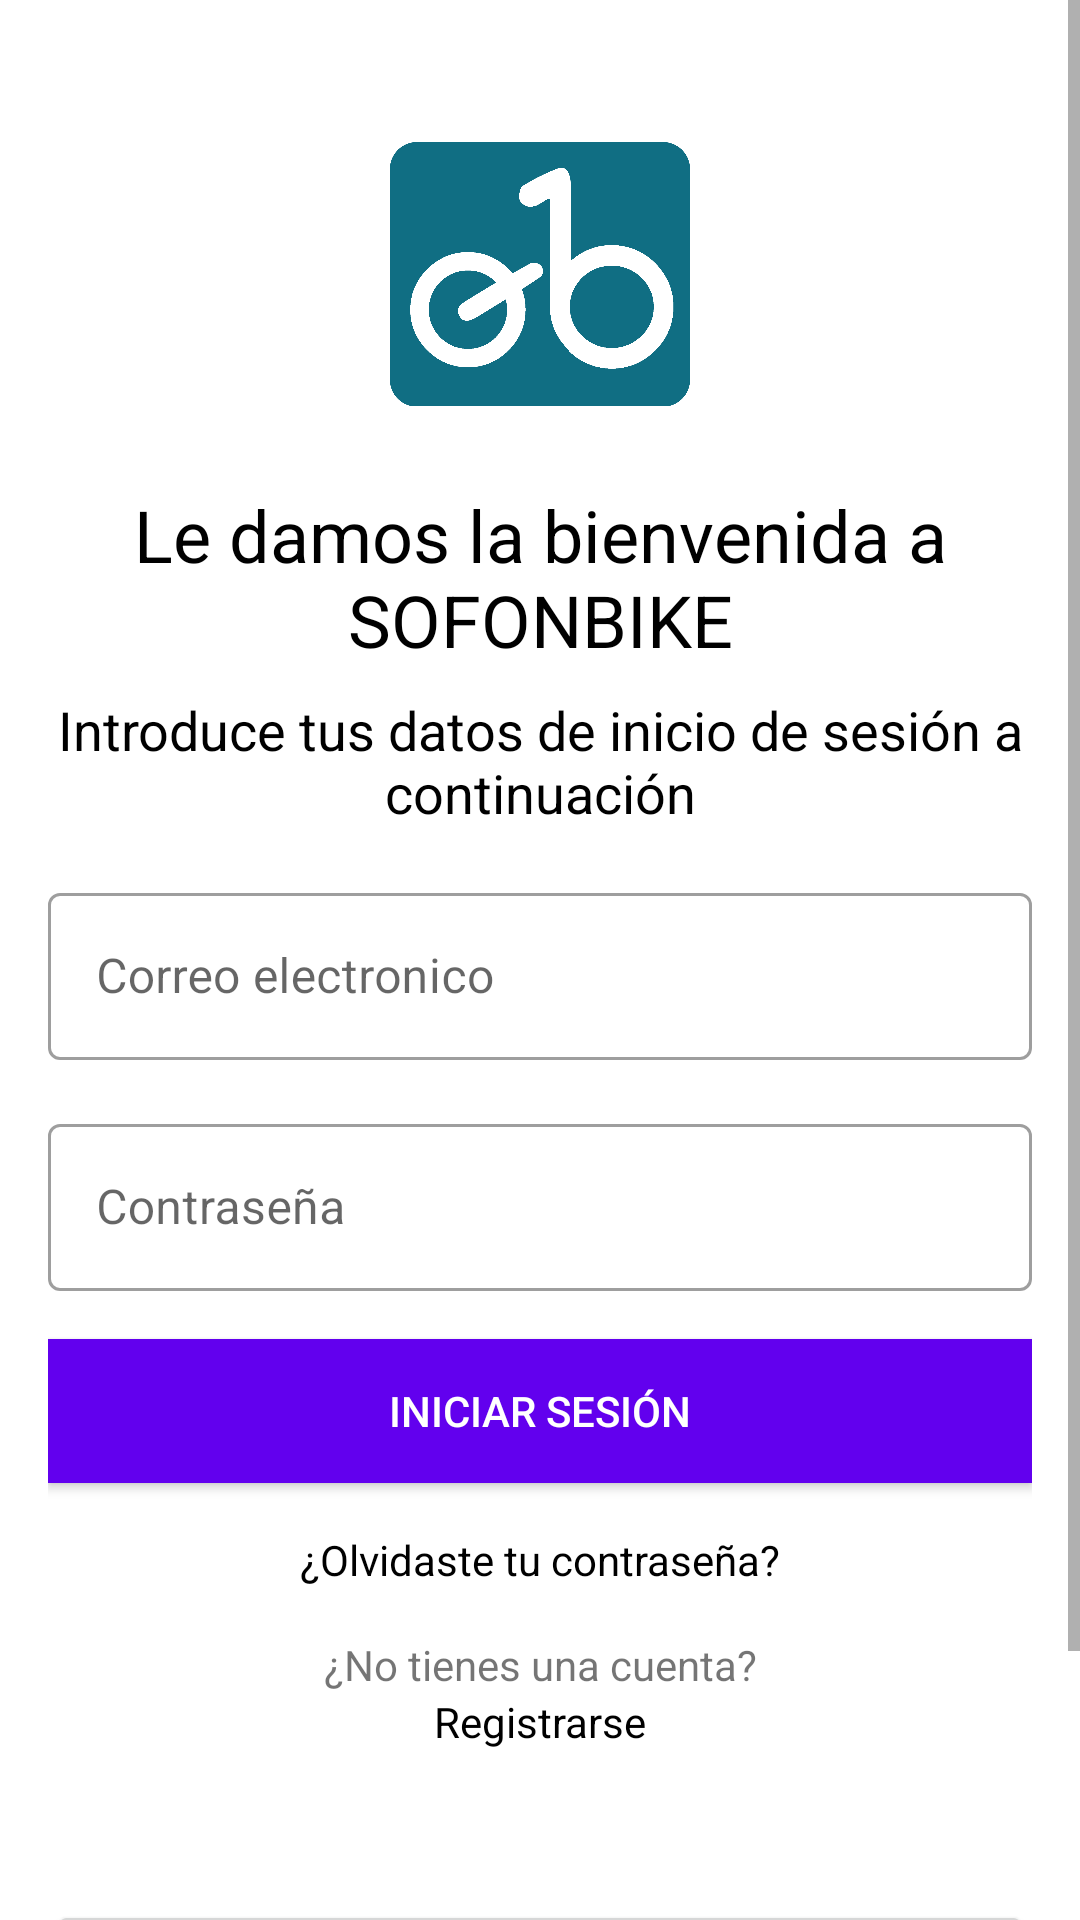

This screen was rendered from an Android layout file. Write that file and the resources it references.
<!-- AndroidManifest.xml: application theme SplashTheme -->
<!-- res/layout/activity_login.xml -->
<?xml version="1.0" encoding="utf-8"?>
<ScrollView
    android:layout_width="match_parent"
    xmlns:android="http://schemas.android.com/apk/res/android"
    xmlns:app="http://schemas.android.com/apk/res-auto"
    xmlns:tools="http://schemas.android.com/tools"
    tools:context=".LoginActivity"
    android:fillViewport="true"
    android:layout_height="match_parent">
<androidx.appcompat.widget.LinearLayoutCompat
    android:paddingTop="20pt"
    android:paddingHorizontal="16dp"
    android:gravity="center"
    android:orientation="vertical"
    android:layout_width="match_parent"
    android:layout_height="match_parent"
    android:background="@color/white"
    >
    <androidx.appcompat.widget.AppCompatImageView
        app:srcCompat="@drawable/logo"
        android:layout_width="100dp"
        android:layout_height="100dp"/>

    <TextView
        android:paddingTop="10pt"
        android:textColor="@color/black"
        android:textAppearance="@style/TextAppearance.AppCompat.Headline"
        android:layout_width="wrap_content"
        android:layout_height="wrap_content"
        android:text="Le damos la bienvenida a SOFONBIKE"
        android:gravity="center"
        />
    <TextView
        android:paddingTop="4pt"
        android:textColor="@color/black"
        android:textAppearance="@style/TextAppearance.AppCompat.Headline"
        android:layout_width="wrap_content"
        android:layout_height="wrap_content"
        android:text="Introduce tus datos de inicio de sesión a continuación"
        android:gravity="center"
        android:textSize="18dp"
        />

    <com.google.android.material.textfield.TextInputLayout
        android:layout_marginTop="16dp"
        style="@style/Widget.MaterialComponents.TextInputLayout.OutlinedBox"
        android:layout_width="match_parent"
        android:layout_height="wrap_content">
        <com.google.android.material.textfield.TextInputEditText
            android:id="@+id/textUser"
            android:hint="Correo electronico"
            android:layout_width="match_parent"
            android:layout_height="wrap_content"/>
    </com.google.android.material.textfield.TextInputLayout>
    <com.google.android.material.textfield.TextInputLayout
        android:layout_marginTop="16dp"
        style="@style/Widget.MaterialComponents.TextInputLayout.OutlinedBox"
        android:layout_width="match_parent"
        android:layout_height="wrap_content">
        <com.google.android.material.textfield.TextInputEditText
            android:inputType="textPassword"
            android:id="@+id/textPassword"
            android:hint="Contraseña"
            android:layout_width="match_parent"
            android:layout_height="wrap_content"/>
    </com.google.android.material.textfield.TextInputLayout>

    <Button
        android:onClick="login"
        android:layout_marginTop="16dp"
        android:text="Iniciar sesión"
        android:textColor="@color/white"
        android:background="@color/purple_500"
        android:layout_width="match_parent"
        android:layout_height="wrap_content"/>

    <ProgressBar
        android:id="@+id/progressBar2"
        style="?android:attr/progressBarStyleHorizontal"
        android:layout_width="match_parent"
        android:visibility="gone"
        android:indeterminate="true"
        android:layout_height="wrap_content" />
    <TextView
        android:layout_marginTop="16dp"
        android:gravity="center"
        android:textAppearance="@style/TextAppearance.AppCompat.Small"
        android:textColor="@color/black"
        android:text="¿Olvidaste tu contraseña?"
        android:layout_width="match_parent"
        android:layout_height="wrap_content"/>
    <TextView
        android:layout_marginTop="16dp"
        android:gravity="center"
        android:textAppearance="@style/TextAppearance.AppCompat.Small"
        android:text="¿No tienes una cuenta?"
        android:layout_width="match_parent"
        android:layout_height="wrap_content"/>
    <TextView
        android:gravity="center"
        android:textAppearance="@style/TextAppearance.AppCompat.Small"
        android:textColor="@color/black"
        android:text="Registrarse"
        android:layout_width="match_parent"
        android:layout_height="wrap_content"/>



    <Button
        android:layout_marginTop="50dp"
        android:id="@+id/button4"
        android:layout_width="match_parent"
        android:layout_height="wrap_content"
        android:layout_marginBottom="43dp"
        android:text="Regresar a home" />


    <ImageButton
        android:id="@+id/imageButton"
        android:layout_width="200dp"
        android:background="@color/white"
        android:layout_height="wrap_content"
        app:srcCompat="@drawable/common_google_signin_btn_icon_dark" />

    <ImageButton
        android:id="@+id/imageButton2"
        android:layout_width="20dp"
        android:layout_height="20dp"
        app:srcCompat="@drawable/google" />




</androidx.appcompat.widget.LinearLayoutCompat>

</ScrollView>
<!-- resources referenced by this layout -->
<resources>
  <color name="black">#FF000000</color>
  <color name="purple_500">#FF6200EE</color>
  <color name="white">#FFFFFFFF</color>
  <!-- drawable logo: png bitmap (drawable, 38253 bytes) -->
  <style name="SplashTheme" parent="AppTheme">
      </style>
  <style name="AppTheme" parent="Theme.MaterialComponents.Light.DarkActionBar">
          <item name="colorPrimary">#136f82</item>
          <item name="colorPrimaryDark">#122c32</item>
          <item name="colorAccent">#d8e3e7</item>
          <item name="toolbarStyle">@style/Theme.Sofonbike</item>
      </style>
  <style name="Theme.Sofonbike" parent="Theme.MaterialComponents.DayNight.DarkActionBar">
  
          
          <item name="android:windowBackground">@color/white</item>
          <item name="colorPrimary">#136f82</item>
          <item name="colorAccent">#d8e3e7</item>
          <item name="colorPrimaryDark">#122c32</item>
          <item name="colorOnPrimary">@color/white</item>
          
          <item name="colorSecondary">@color/teal_200</item>
          <item name="colorSecondaryVariant">@color/teal_700</item>
          <item name="colorOnSecondary">@color/black</item>
          
          <item name="android:statusBarColor" tools:targetApi="l">?attr/colorPrimaryDark</item>
          
      </style>
  <color name="teal_200">#FF03DAC5</color>
  <color name="teal_700">#FF018786</color>
</resources>
